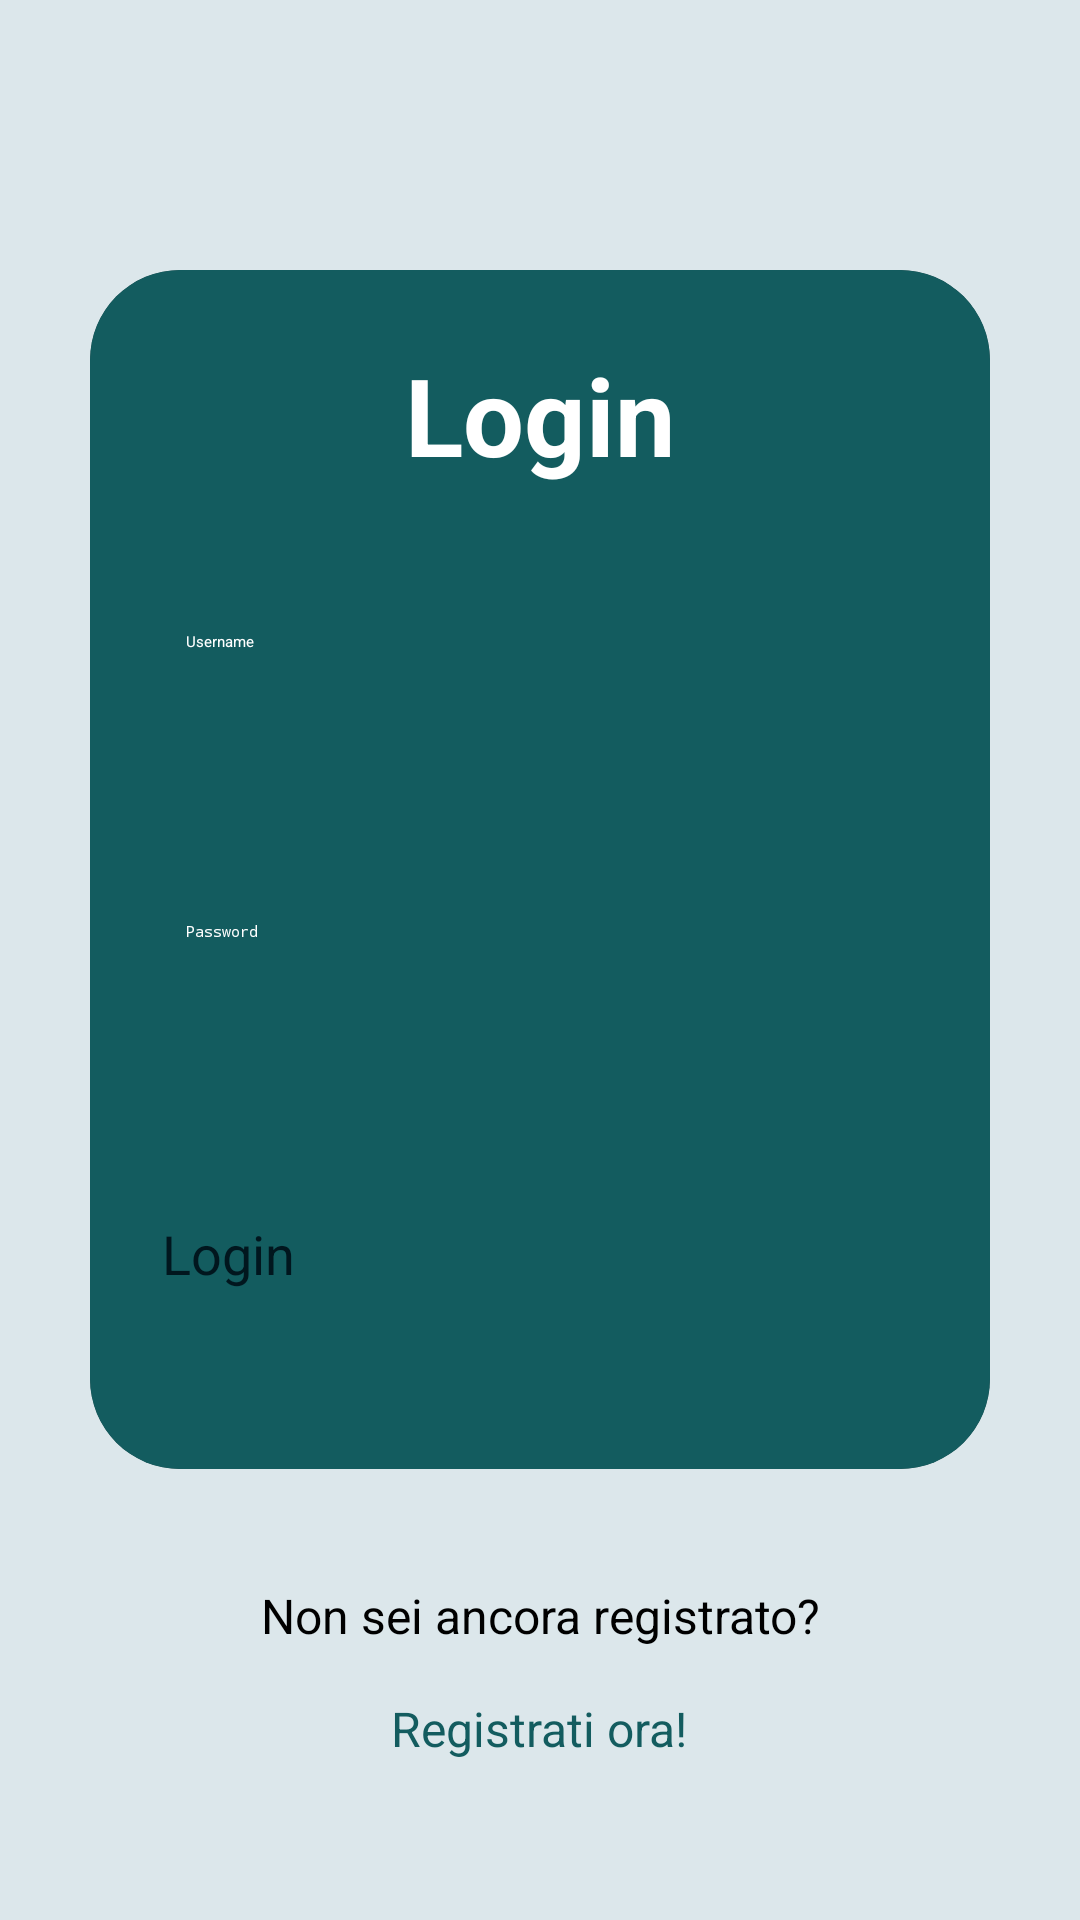

Reconstruct the res/layout file that produces this screen, plus the resources it refers to.
<!-- AndroidManifest.xml: application theme Theme.Hearmony -->
<!-- res/layout/activity_login.xml -->
<?xml version="1.0" encoding="utf-8"?>
<LinearLayout xmlns:android="http://schemas.android.com/apk/res/android"
    xmlns:app="http://schemas.android.com/apk/res-auto"
    xmlns:tools="http://schemas.android.com/tools"
    android:layout_width="match_parent"
    android:layout_height="match_parent"
    android:background="@color/bg"
    android:gravity="center"
    android:orientation="vertical"
    tools:context=".LoginActivity">

    <TextView
        android:id="@+id/error_both"
        android:layout_width="350dp"
        android:layout_height="30dp"
        android:layout_gravity="center_horizontal"
        android:layout_marginTop="5dp"
        android:background="@color/red"
        android:gravity="center_horizontal"
        android:textColor="@color/white"
        android:textSize="16sp"
        android:visibility="invisible" />

    <androidx.cardview.widget.CardView
        android:layout_width="match_parent"
        android:layout_height="wrap_content"
        android:layout_margin="30dp"
        app:cardCornerRadius="30dp"
        app:cardElevation="20dp">

        <LinearLayout
            android:layout_width="match_parent"
            android:layout_height="wrap_content"
            android:layout_gravity="center_horizontal"
            android:background="@color/blu_dettagli"
            android:orientation="vertical"
            android:padding="24dp">

            <TextView
                android:id="@+id/login_text"
                android:layout_width="match_parent"
                android:layout_height="wrap_content"
                android:text="Login"
                android:textAlignment="center"
                android:textColor="@color/white"
                android:textSize="36sp"
                android:textStyle="bold" />

            <EditText
                android:id="@+id/login_user"
                android:layout_width="match_parent"
                android:layout_height="50dp"
                android:layout_marginTop="40dp"
                android:hint="Username"
                android:padding="8dp"
                android:textColor="@color/white"
                android:textColorHighlight="@color/cardview_dark_background"
                android:textColorHint="@color/white" />

            <TextView
                android:id="@+id/error_username"
                android:layout_width="match_parent"
                android:layout_height="wrap_content"
                android:layout_gravity="center_horizontal"
                android:layout_marginTop="5dp"
                android:background="@color/red"
                android:gravity="center_horizontal"
                android:textColor="@color/white"
                android:textSize="16sp"
                android:visibility="invisible" />

            <EditText
                android:id="@+id/login_pass"
                android:layout_width="match_parent"
                android:layout_height="50dp"
                android:layout_marginTop="20dp"
                android:hint="Password"
                android:inputType="textPassword"
                android:padding="8dp"
                android:textColor="@color/white"
                android:textColorHighlight="@color/cardview_dark_background"
                android:textColorHint="@color/white" />

            <TextView
                android:id="@+id/error_pass"
                android:layout_width="match_parent"
                android:layout_height="wrap_content"
                android:layout_gravity="center_horizontal"
                android:layout_marginTop="5dp"
                android:background="@color/red"
                android:gravity="center_horizontal"
                android:textColor="@color/white"
                android:textSize="16sp"
                android:visibility="invisible" />

            <Button
                android:id="@+id/login_button"
                android:layout_width="match_parent"
                android:layout_height="60dp"
                android:layout_marginTop="30dp"
                android:backgroundTint="@color/white"
                android:text="Login"
                android:textColor="@color/blu_scuro"
                android:textSize="18sp"
                app:cornerRadius="20dp" />
        </LinearLayout>
    </androidx.cardview.widget.CardView>

    <TextView
        android:id="@+id/register_text"
        android:layout_width="wrap_content"
        android:layout_height="wrap_content"
        android:layout_gravity="center"
        android:padding="8dp"
        android:text="Non sei ancora registrato?"
        android:textAlignment="center"
        android:textColor="@color/black"
        android:textSize="16sp" />

    <Button
        android:id="@+id/register_link"
        style="?android:borderlessButtonStyle"
        android:layout_width="wrap_content"
        android:layout_height="wrap_content"
        android:layout_gravity="center"
        android:layout_marginBottom="20dp"
        android:padding="8dp"
        android:text="Registrati ora!"
        android:textAlignment="center"
        android:textColor="@color/blu_dettagli"
        android:textSize="16sp" />

</LinearLayout>
<!-- resources referenced by this layout -->
<resources>
  <color name="bg">#DCE7EB</color>
  <color name="black">#FF000000</color>
  <color name="blu_dettagli">#135C5F</color>
  <color name="blu_scuro">#01161E</color>
  <color name="red">#ff0000</color>
  <color name="white">#FFFFFFFF</color>
  <style name="Theme.Hearmony" parent="Theme.MaterialComponents.DayNight.NoActionBar">
          
          <item name="colorPrimary">@color/blu_dettagli</item>
          <item name="colorPrimaryVariant">@color/purple_700</item>
          <item name="colorOnPrimary">@color/white</item>
          
          <item name="colorSecondary">@color/teal_200</item>
          <item name="colorSecondaryVariant">@color/teal_700</item>
          <item name="colorOnSecondary">@color/black</item>
          
          <item name="android:statusBarColor">@color/blu_dettagli</item>
          
      </style>
  <color name="purple_700">#FF3700B3</color>
  <color name="teal_200">#FF03DAC5</color>
  <color name="teal_700">#FF018786</color>
</resources>
